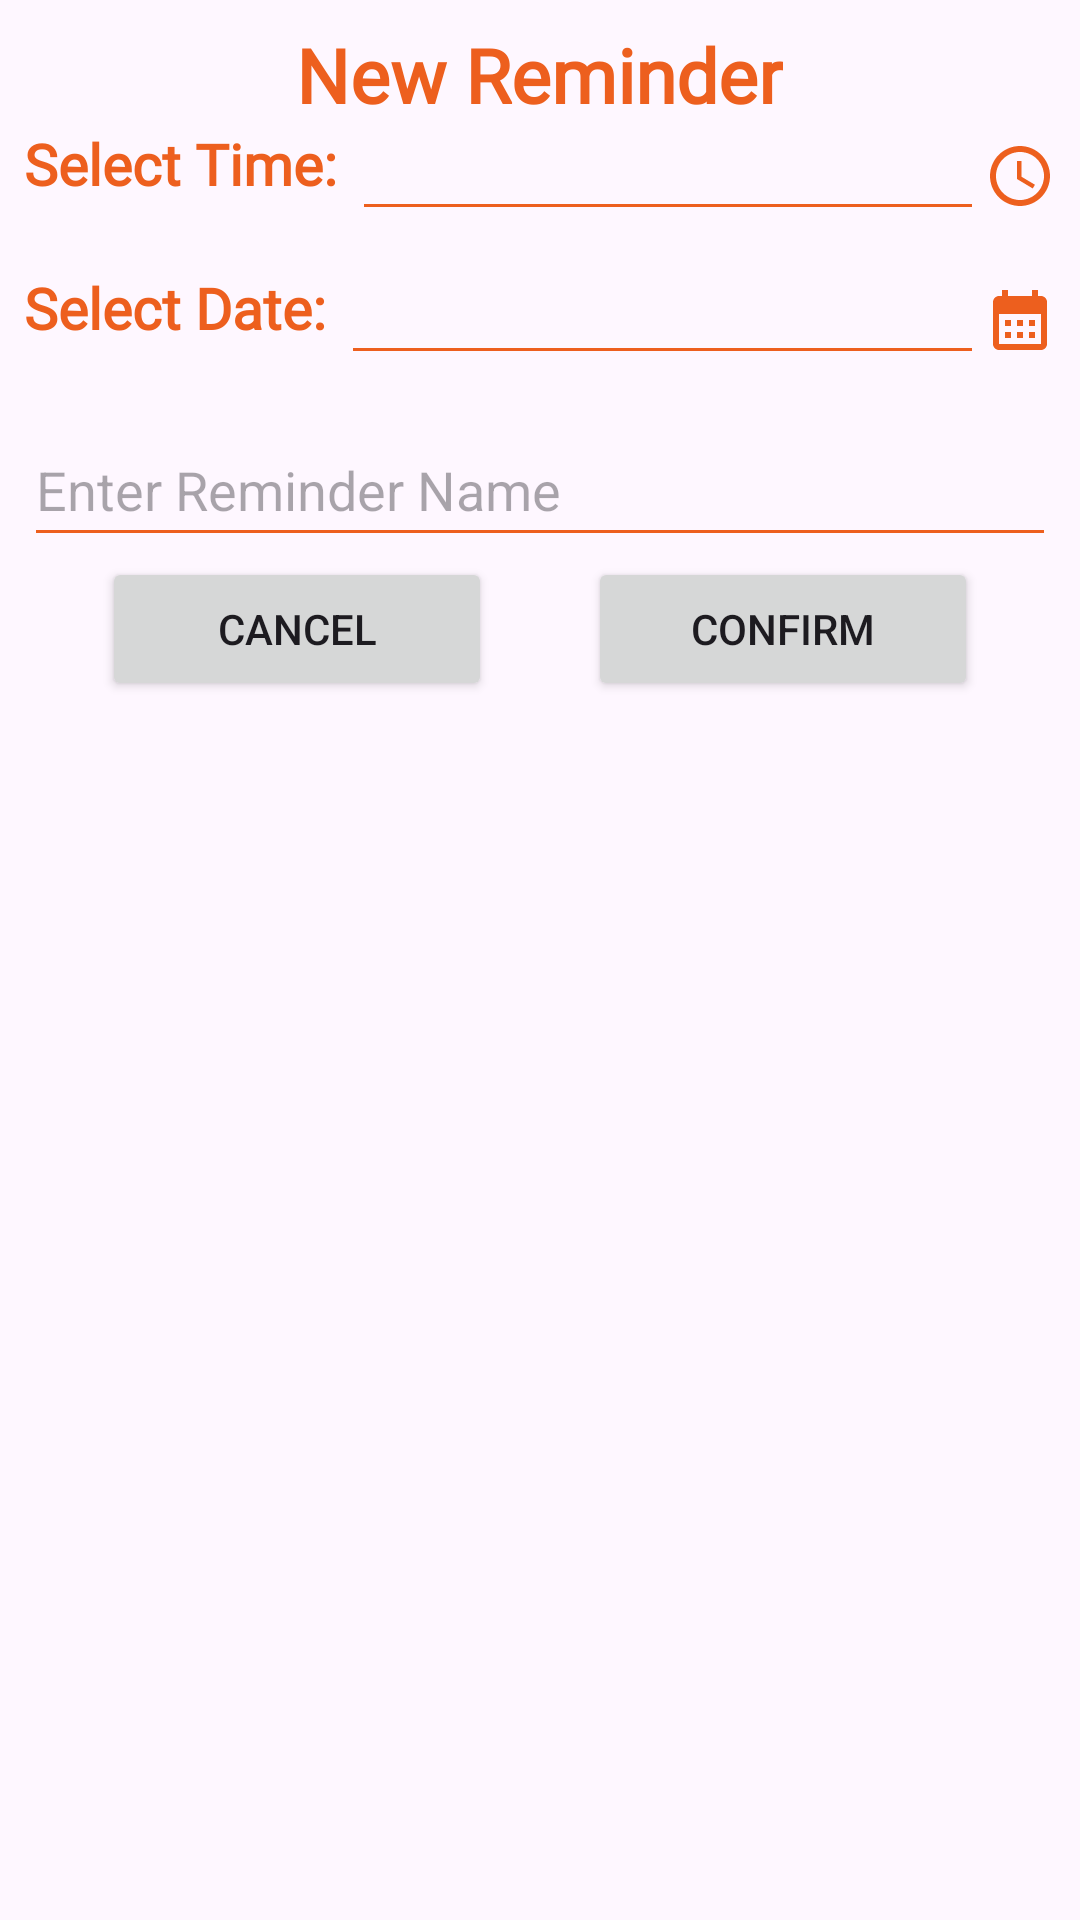

Layout XML and referenced resources for this Android screen:
<!-- AndroidManifest.xml: application theme Theme.SimpleNote -->
<!-- res/layout/dialog_add_reminder.xml -->
<?xml version="1.0" encoding="utf-8"?>
<LinearLayout
    xmlns:android="http://schemas.android.com/apk/res/android"
    xmlns:tools="http://schemas.android.com/tools"
    android:layout_width="match_parent"
    android:layout_height="wrap_content"
    android:padding="8dp"
    android:orientation="vertical"
    android:layout_marginTop="5dp"
    android:layout_marginStart="10dp"
    android:layout_marginEnd="10dp">

    <TextView
        android:id="@+id/addReminderDialogTitle"
        android:layout_width="wrap_content"
        android:layout_height="wrap_content"
        android:text="@string/newReminder"
        android:layout_gravity="center_horizontal"
        android:textSize="25sp"
        android:fontFamily="@font/poppins"
        android:textColor="@color/orange"
        android:textStyle="bold"/>

    <RelativeLayout
        android:layout_width="match_parent"
        android:layout_height="wrap_content"
        android:orientation="horizontal">

        <TextView
            android:id="@+id/selectTimeTextView"
            android:layout_width="wrap_content"
            android:layout_height="wrap_content"
            android:text="@string/selectTime"
            android:textSize="19sp"
            android:textColor="@color/orange"
            android:fontFamily="@font/poppins"
            android:textStyle="bold"
            android:minHeight="48dp"
            android:maxLines="1"/>

        <EditText
            android:id="@+id/addReminderTimeEditText"
            android:layout_width="match_parent"
            android:layout_height="wrap_content"
            android:layout_alignBaseline="@+id/selectTimeTextView"
            android:layout_marginStart="5dp"
            android:layout_toStartOf="@id/selectTimeButton"
            android:layout_toEndOf="@+id/selectTimeTextView"
            android:backgroundTint="@color/orange"
            android:clickable="false"
            android:focusable="false"
            android:importantForAutofill="no"
            android:inputType="time"
            android:maxLines="1"
            android:textSize="19sp"
            android:minHeight="48dp"
            tools:ignore="LabelFor,SpeakableTextPresentCheck,TouchTargetSizeCheck,VisualLintTextFieldSize,VisualLintBounds" />

        <ImageView
            android:id="@+id/selectTimeButton"
            android:layout_width="24dp"
            android:layout_height="24dp"
            android:src="@drawable/ic_time"
            android:layout_alignParentEnd="true"
            android:layout_marginTop="5dp"
            android:contentDescription="@string/time" />
    </RelativeLayout>


    <RelativeLayout
        android:layout_width="match_parent"
        android:layout_height="wrap_content"
        android:orientation="horizontal">

        <TextView
            android:id="@+id/selectDateTextView"
            android:layout_width="wrap_content"
            android:layout_height="wrap_content"
            android:text="@string/selectDate"
            android:textSize="19sp"
            android:textColor="@color/orange"
            android:fontFamily="@font/poppins"
            android:textStyle="bold"
            android:minHeight="48dp"
            android:maxLines="1"/>

        <EditText
            android:id="@+id/addReminderDateEditText"
            android:layout_width="match_parent"
            android:layout_height="wrap_content"
            android:layout_alignBaseline="@+id/selectDateTextView"
            android:layout_marginStart="5dp"
            android:layout_toStartOf="@id/selectDateButton"
            android:layout_toEndOf="@+id/selectDateTextView"
            android:backgroundTint="@color/orange"
            android:clickable="false"
            android:focusable="false"
            android:importantForAutofill="no"
            android:inputType="date"
            android:maxLines="1"
            android:textSize="19sp"
            android:minHeight="48dp"
            tools:ignore="LabelFor,SpeakableTextPresentCheck,TouchTargetSizeCheck,VisualLintTextFieldSize,VisualLintBounds" />

        <ImageView
            android:id="@+id/selectDateButton"
            android:layout_width="24dp"
            android:layout_height="24dp"
            android:src="@drawable/ic_calender"
            android:layout_alignParentEnd="true"
            android:layout_marginTop="5dp"
            android:contentDescription="@string/calender" />
    </RelativeLayout>

    <EditText
        android:id="@+id/dialogReminderNameEditText"
        android:layout_width="match_parent"
        android:layout_height="wrap_content"
        android:backgroundTint="@color/orange"
        android:hint="@string/reminderName"
        android:importantForAutofill="no"
        android:inputType="textMultiLine"
        android:lines="3"
        android:minLines="1"
        android:maxLines="3"
        android:minHeight="48dp"
        tools:ignore="TextContrastCheck,VisualLintTextFieldSize" />

    <LinearLayout
        android:layout_width="match_parent"
        android:layout_height="wrap_content"
        android:orientation="horizontal"
        android:gravity="center"
        android:paddingBottom="5dp">

        <Button
            android:id="@+id/dialogCancelReminder"
            android:layout_width="130dp"
            android:layout_height="wrap_content"
            android:layout_marginEnd="16dp"
            android:text="@string/CancelButton"
            tools:ignore="ButtonStyle,TextContrastCheck" />

        <Button
            android:id="@+id/dialogConfirmReminder"
            android:layout_width="130dp"
            android:layout_height="wrap_content"
            android:layout_marginStart="16dp"
            android:text="@string/ConfirmButton"
            tools:ignore="ButtonStyle,TextContrastCheck" />
    </LinearLayout>

</LinearLayout>
<!-- resources referenced by this layout -->
<resources>
  <color name="orange">#ed5f1e</color>
  <!-- drawable ic_calender (drawable) -->
  <vector xmlns:android="http://schemas.android.com/apk/res/android" android:height="24dp" android:tint="#ed5f1e" android:viewportHeight="24" android:viewportWidth="24" android:width="24dp">
        
      <path android:fillColor="@android:color/white" android:pathData="M19,4h-1V2h-2v2H8V2H6v2H5C3.89,4 3.01,4.9 3.01,6L3,20c0,1.1 0.89,2 2,2h14c1.1,0 2,-0.9 2,-2V6C21,4.9 20.1,4 19,4zM19,20H5V10h14V20zM9,14H7v-2h2V14zM13,14h-2v-2h2V14zM17,14h-2v-2h2V14zM9,18H7v-2h2V18zM13,18h-2v-2h2V18zM17,18h-2v-2h2V18z"/>
      
  </vector>
  <!-- drawable ic_time (drawable) -->
  <vector
      xmlns:android="http://schemas.android.com/apk/res/android" android:height="24dp" android:tint="#ed5f1e" android:viewportHeight="24" android:viewportWidth="24" android:width="24dp">
        
      <path android:fillColor="@android:color/white" android:pathData="M11.99,2C6.47,2 2,6.48 2,12s4.47,10 9.99,10C17.52,22 22,17.52 22,12S17.52,2 11.99,2zM12,20c-4.42,0 -8,-3.58 -8,-8s3.58,-8 8,-8 8,3.58 8,8 -3.58,8 -8,8z"/>
        
      <path android:fillColor="@android:color/white" android:pathData="M12.5,7H11v6l5.25,3.15 0.75,-1.23 -4.5,-2.67z"/>
      
  </vector>
  <string name="CancelButton">Cancel</string>
  <string name="ConfirmButton">Confirm</string>
  <string name="calender">Select Date</string>
  <string name="newReminder">New Reminder</string>
  <string name="reminderName">Enter Reminder Name</string>
  <string name="selectDate">Select Date: </string>
  <string name="selectTime">Select Time: </string>
  <string name="time">Time</string>
  <style name="Theme.SimpleNote" parent="Base.Theme.SimpleNote" />
  <style name="Base.Theme.SimpleNote" parent="Theme.Material3.DayNight.NoActionBar">
          <item name="colorPrimary">@color/orange</item>
          <item name="colorPrimaryVariant">@color/orange</item>
          <item name="android:statusBarColor">@color/orange</item>
      </style>
</resources>
